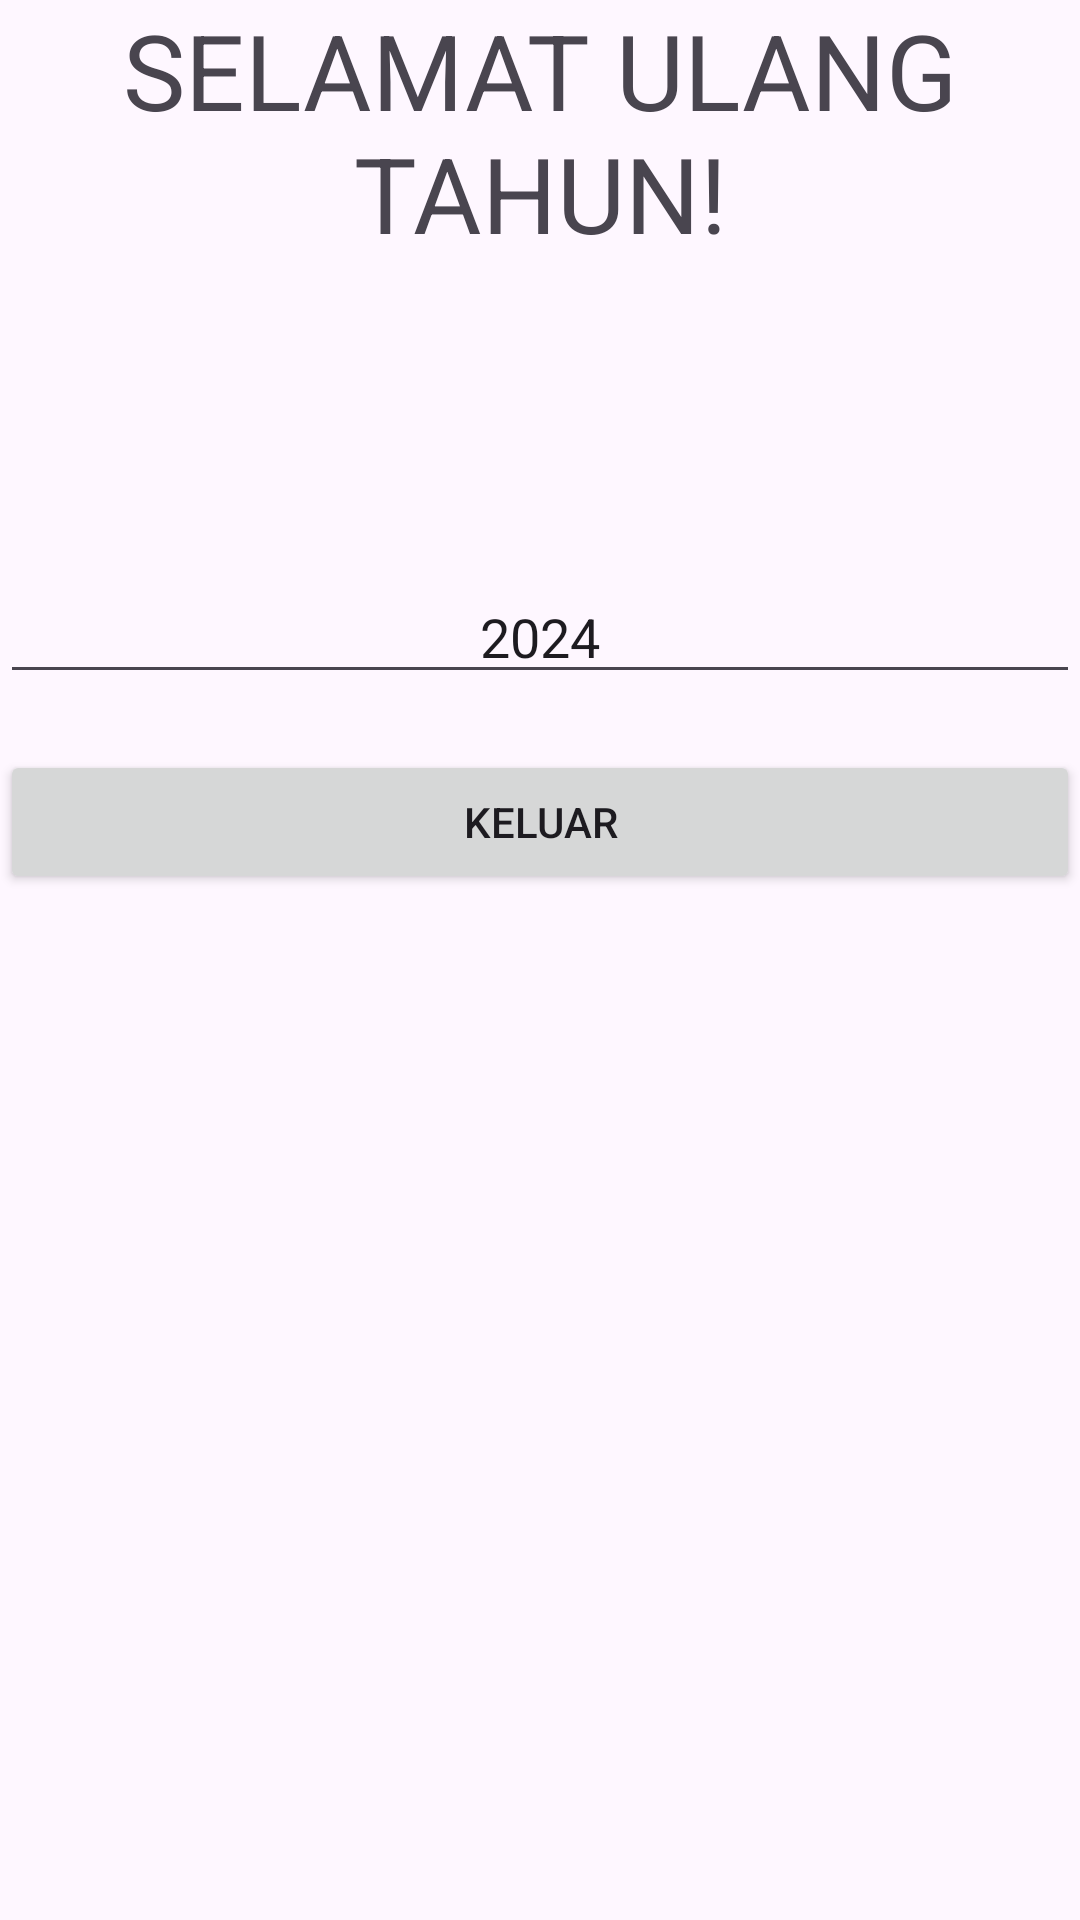

Reconstruct the res/layout file that produces this screen, plus the resources it refers to.
<!-- AndroidManifest.xml: application theme Theme.HappyBirthdays -->
<!-- res/layout/activity_main.xml -->
<?xml version="1.0" encoding="utf-8"?>
<RelativeLayout xmlns:android="http://schemas.android.com/apk/res/android"
    xmlns:app="http://schemas.android.com/apk/res-auto"
    xmlns:tools="http://schemas.android.com/tools"
    android:layout_width="match_parent"
    android:layout_height="match_parent"
    tools:context=".MainActivity">

    <TextView
        android:layout_width="wrap_content"
        android:layout_height="wrap_content"
        android:text="@string/ulangtahun"
        android:textSize="35dp"
        android:textAlignment="center"
        />

    <Button
        android:id="@+id/button"
        android:layout_width="match_parent"
        android:layout_height="wrap_content"
        android:text="KELUAR"
        android:layout_marginTop="250dp"
        />

    <EditText
        android:id="@+id/editTextText"
        android:layout_width="match_parent"
        android:layout_height="wrap_content"
        android:ems="10"
        android:inputType="text"
        android:text="@string/tahun"
        android:textAlignment="center"
        android:paddingTop="200dp"
        />

</RelativeLayout>
<!-- resources referenced by this layout -->
<resources>
  <string name="tahun">2024</string>
  <string name="ulangtahun">SELAMAT ULANG TAHUN!</string>
  <style name="Theme.HappyBirthdays" parent="Base.Theme.HappyBirthdays" />
  <style name="Base.Theme.HappyBirthdays" parent="Theme.Material3.DayNight.NoActionBar">
          
          
      </style>
</resources>
